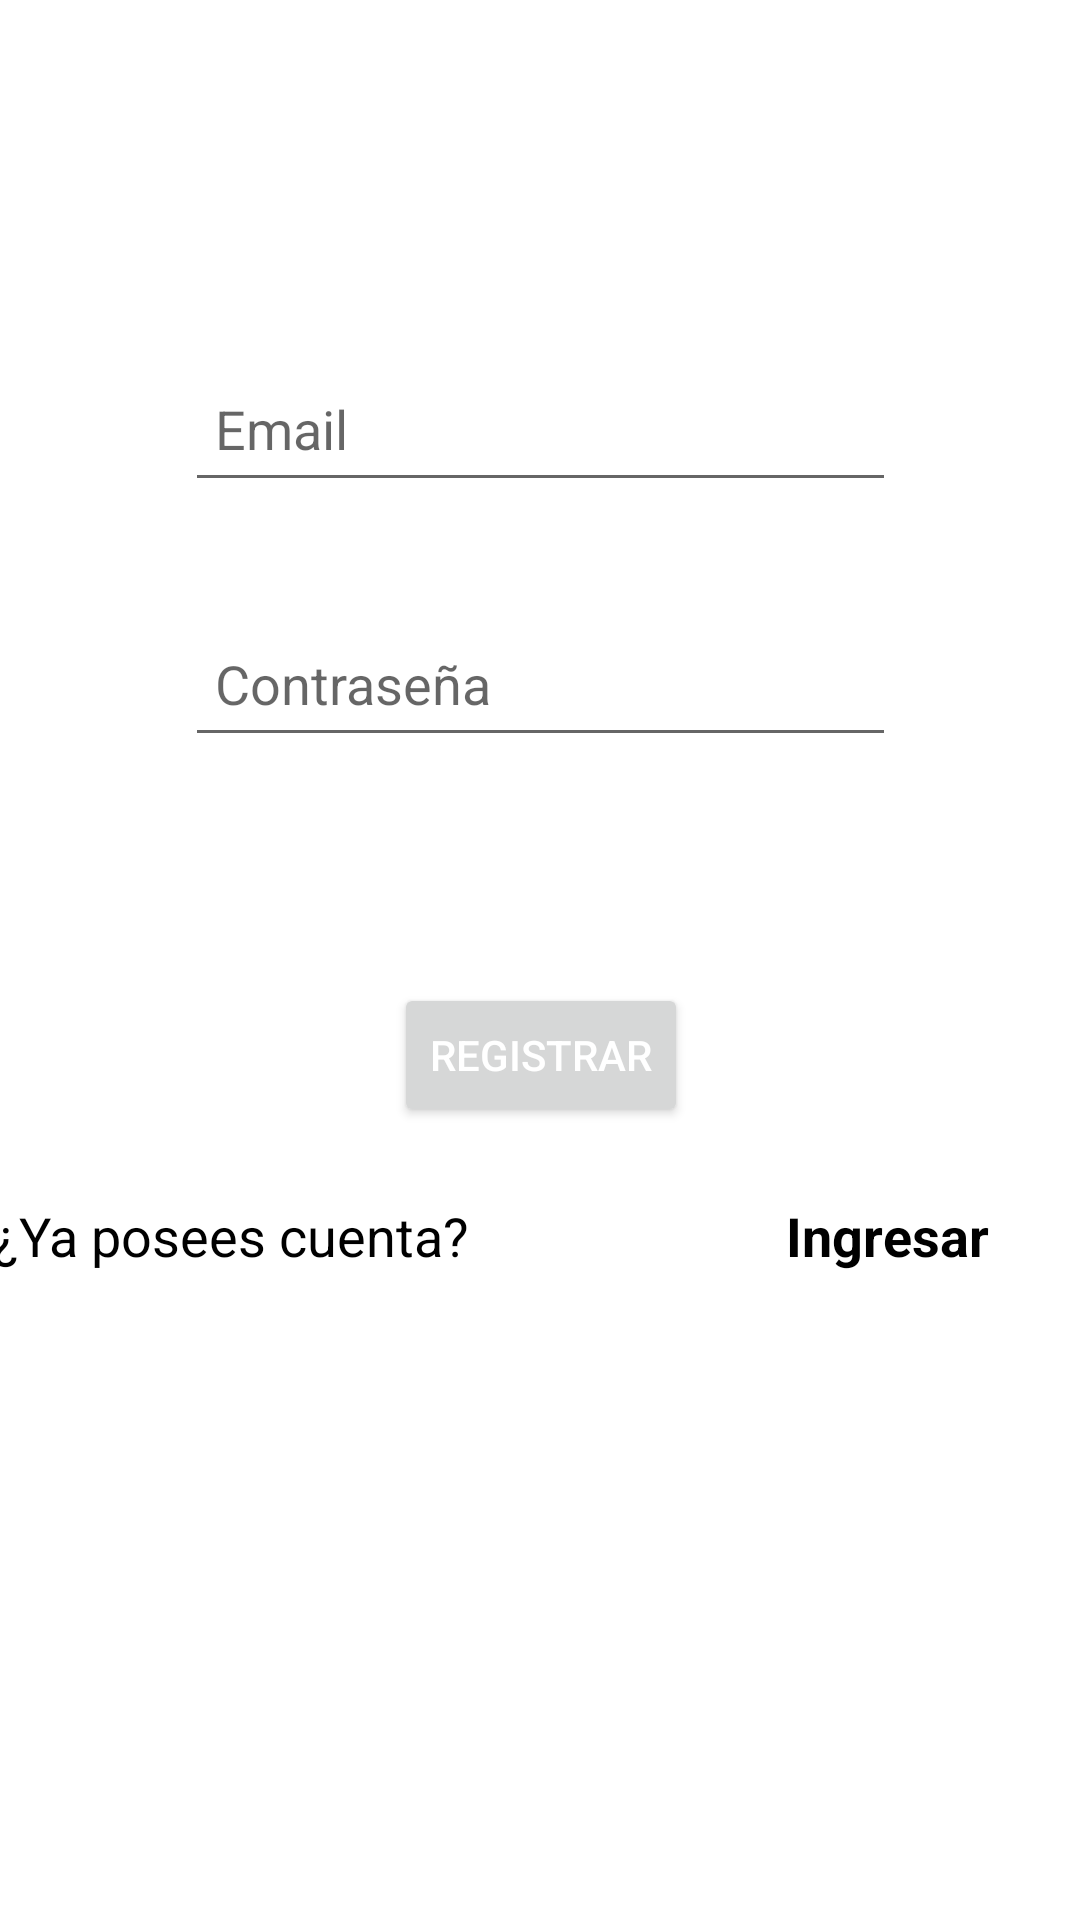

Layout XML and referenced resources for this Android screen:
<!-- AndroidManifest.xml: application theme Theme.TallerPractico2 -->
<!-- res/layout/activity_register.xml -->
<?xml version="1.0" encoding="utf-8"?>
<androidx.constraintlayout.widget.ConstraintLayout xmlns:android="http://schemas.android.com/apk/res/android"
    xmlns:app="http://schemas.android.com/apk/res-auto"
    xmlns:tools="http://schemas.android.com/tools"
    android:layout_width="match_parent"
    android:layout_height="match_parent"
    tools:context=".RegisterActivity">

    <LinearLayout
        android:id="@+id/linearLayout"
        android:layout_height="56dp"
        android:layout_width="366dp"
        android:layout_marginBottom="170dp"
        android:orientation="horizontal"
        app:layout_constraintBottom_toBottomOf="parent"
        app:layout_constraintEnd_toEndOf="parent"
        app:layout_constraintHorizontal_bias="0.488"
        app:layout_constraintStart_toStartOf="parent"
        app:layout_constraintTop_toBottomOf="@+id/btnRegister">

        <TextView
            android:id="@+id/textView"
            android:layout_width="match_parent"
            android:layout_height="wrap_content"
            android:layout_weight="1"
            android:text="¿Ya posees cuenta?"
            android:textColor="@color/black"
            android:textSize="18sp"
            tools:layout_editor_absoluteX="82dp"
            tools:layout_editor_absoluteY="528dp" />

        <TextView
            android:id="@+id/textViewLogin"
            android:layout_width="match_parent"
            android:layout_height="wrap_content"
            android:layout_weight="2.6"
            android:height="48dp"
            android:text="Ingresar"
            android:textColor="@color/black"
            android:textSize="18sp"
            android:textStyle="bold"
            tools:layout_editor_absoluteX="287dp"
            tools:layout_editor_absoluteY="528dp" />
    </LinearLayout>

    <EditText
        android:id="@+id/txtEmail"
        android:layout_width="237dp"
        android:layout_height="49dp"
        android:layout_marginTop="104dp"
        android:layout_marginBottom="12dp"
        android:ems="10"
        android:hint="Email"
        android:inputType="textEmailAddress"
        android:padding="10dp"
        android:textColor="@color/black"
        app:layout_constraintBottom_toTopOf="@+id/txtPass"
        app:layout_constraintEnd_toEndOf="parent"
        app:layout_constraintStart_toStartOf="parent"
        app:layout_constraintTop_toTopOf="parent"/>
    <Button
        android:id="@+id/btnRegister"
        android:layout_width="wrap_content"
        android:layout_height="wrap_content"
        android:layout_marginTop="20dp"
        android:layout_marginBottom="10dp"
        android:text="Registrar"
        android:textColor="@color/white"
        app:layout_constraintBottom_toTopOf="@+id/linearLayout"
        app:layout_constraintEnd_toEndOf="parent"
        app:layout_constraintHorizontal_bias="0.501"
        app:layout_constraintStart_toStartOf="parent"
        app:layout_constraintTop_toBottomOf="@+id/txtPass" />

    <EditText
        android:id="@+id/txtPass"
        android:layout_width="237dp"
        android:layout_height="49dp"
        android:layout_marginTop="10dp"
        android:layout_marginBottom="41dp"
        android:ems="10"
        android:hint="Contraseña"
        android:inputType="textPassword"
        android:padding="10dp"
        android:textColor="@color/black"
        app:layout_constraintBottom_toTopOf="@+id/btnRegister"
        app:layout_constraintStart_toStartOf="@+id/txtEmail"
        app:layout_constraintTop_toBottomOf="@+id/txtEmail"/>

</androidx.constraintlayout.widget.ConstraintLayout>
<!-- resources referenced by this layout -->
<resources>
  <style name="Theme.TallerPractico2" parent="Theme.MaterialComponents.DayNight.DarkActionBar">
          
          <item name="colorPrimary">@color/purple_500</item>
          <item name="colorPrimaryVariant">@color/purple_700</item>
          <item name="colorOnPrimary">@color/white</item>
          
          <item name="colorSecondary">@color/teal_200</item>
          <item name="colorSecondaryVariant">@color/teal_700</item>
          <item name="colorOnSecondary">@color/black</item>
          
          <item name="android:statusBarColor">?attr/colorPrimaryVariant</item>
          
      </style>
  <!-- not gathered from this repository: default colours our renderer supplied (Android Studio template values) -->
  <color name="purple_500">#FF6200EE</color>
  <color name="purple_700">#FF3700B3</color>
  <color name="teal_200">#FF03DAC5</color>
  <color name="teal_700">#FF018786</color>
  <color name="black">#FF000000</color>
  <color name="white">#FFFFFFFF</color>
</resources>
